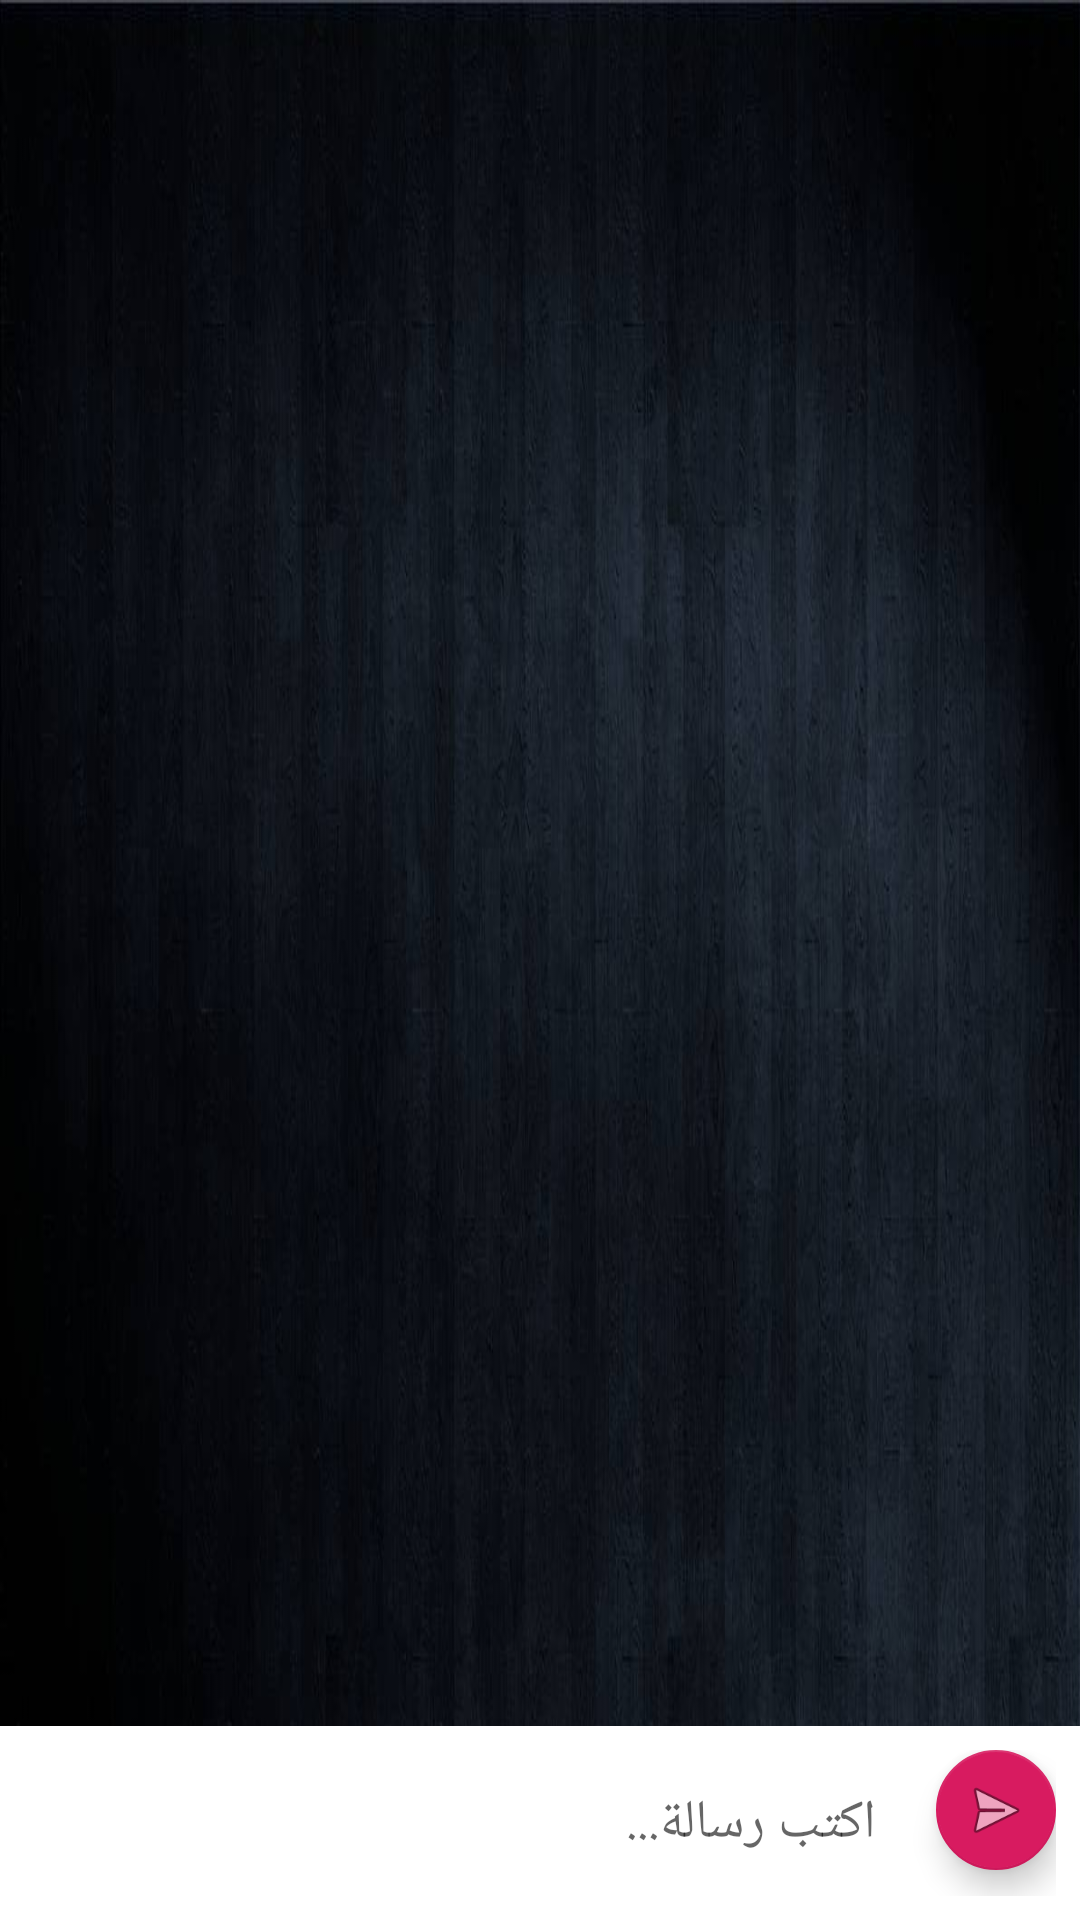

Layout XML and referenced resources for this Android screen:
<!-- AndroidManifest.xml: application theme AppTheme -->
<!-- res/layout/fragment_massages.xml -->
<?xml version="1.0" encoding="utf-8"?>
<RelativeLayout xmlns:android="http://schemas.android.com/apk/res/android"
    xmlns:app="http://schemas.android.com/apk/res-auto"
    android:layout_width="match_parent"
    android:layout_height="match_parent"
    android:background="@drawable/background">

    <androidx.recyclerview.widget.RecyclerView
        android:id="@+id/chatRecyclerView"
        android:layout_width="match_parent"
        android:layout_height="match_parent"
        android:layout_above="@+id/inputLayout"
        android:padding="8dp"
        android:clipToPadding="false" />

    <LinearLayout
        android:id="@+id/inputLayout"
        android:layout_width="match_parent"
        android:layout_height="wrap_content"
        android:layout_alignParentBottom="true"
        android:orientation="horizontal"
        android:padding="8dp"
        android:background="#FFFFFF">

        <EditText
            android:id="@+id/messageInput"
            android:layout_width="0dp"
            android:layout_height="wrap_content"
            android:layout_weight="1"
            android:hint="اكتب رسالة..."
            android:padding="12dp"
            android:background="@android:color/transparent"
            android:inputType="textMultiLine"
            android:maxLines="4" />

        <com.google.android.material.floatingactionbutton.FloatingActionButton
            android:id="@+id/sendButton"
            android:layout_width="wrap_content"
            android:layout_height="wrap_content"
            android:layout_marginStart="8dp"
            android:src="@android:drawable/ic_menu_send"
            app:fabSize="mini" />
    </LinearLayout>

</RelativeLayout>
<!-- resources referenced by this layout -->
<resources>
  <!-- drawable background: jpg bitmap (drawable, 41934 bytes) -->
  <style name="AppTheme" parent="Theme.AppCompat.Light.NoActionBar">
          
          <item name="colorPrimary">@color/colorPrimary</item>
          <item name="colorPrimaryDark">@color/colorPrimaryDark</item>
          <item name="colorAccent">@color/colorAccent</item>
      </style>
  <color name="colorPrimary">#008577</color>
  <color name="colorPrimaryDark">#00574B</color>
  <color name="colorAccent">#D81B60</color>
</resources>
